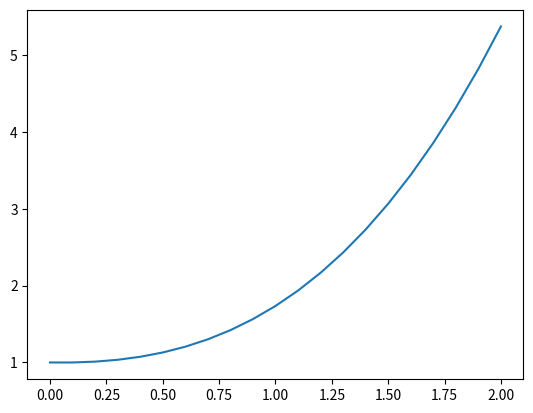

Recreate this plot in Python.
# 5.Eular method
import numpy as np
import math
import matplotlib.pyplot as plt
x,y= [],[]
fx = lambda x,y: x**2+x
x.append(0)
y.append(1)
xn=2
n=20
h = (xn - x[0])/n
for i in range (0,n):
    y.append(y[i]+(h*fx(x[i],y[i])))
    x.append(x[i]+h)
    print(x[i],y[i])
e,f = np.asarray(x),np.asarray(y)
plt.plot(e,f)
plt.show()
